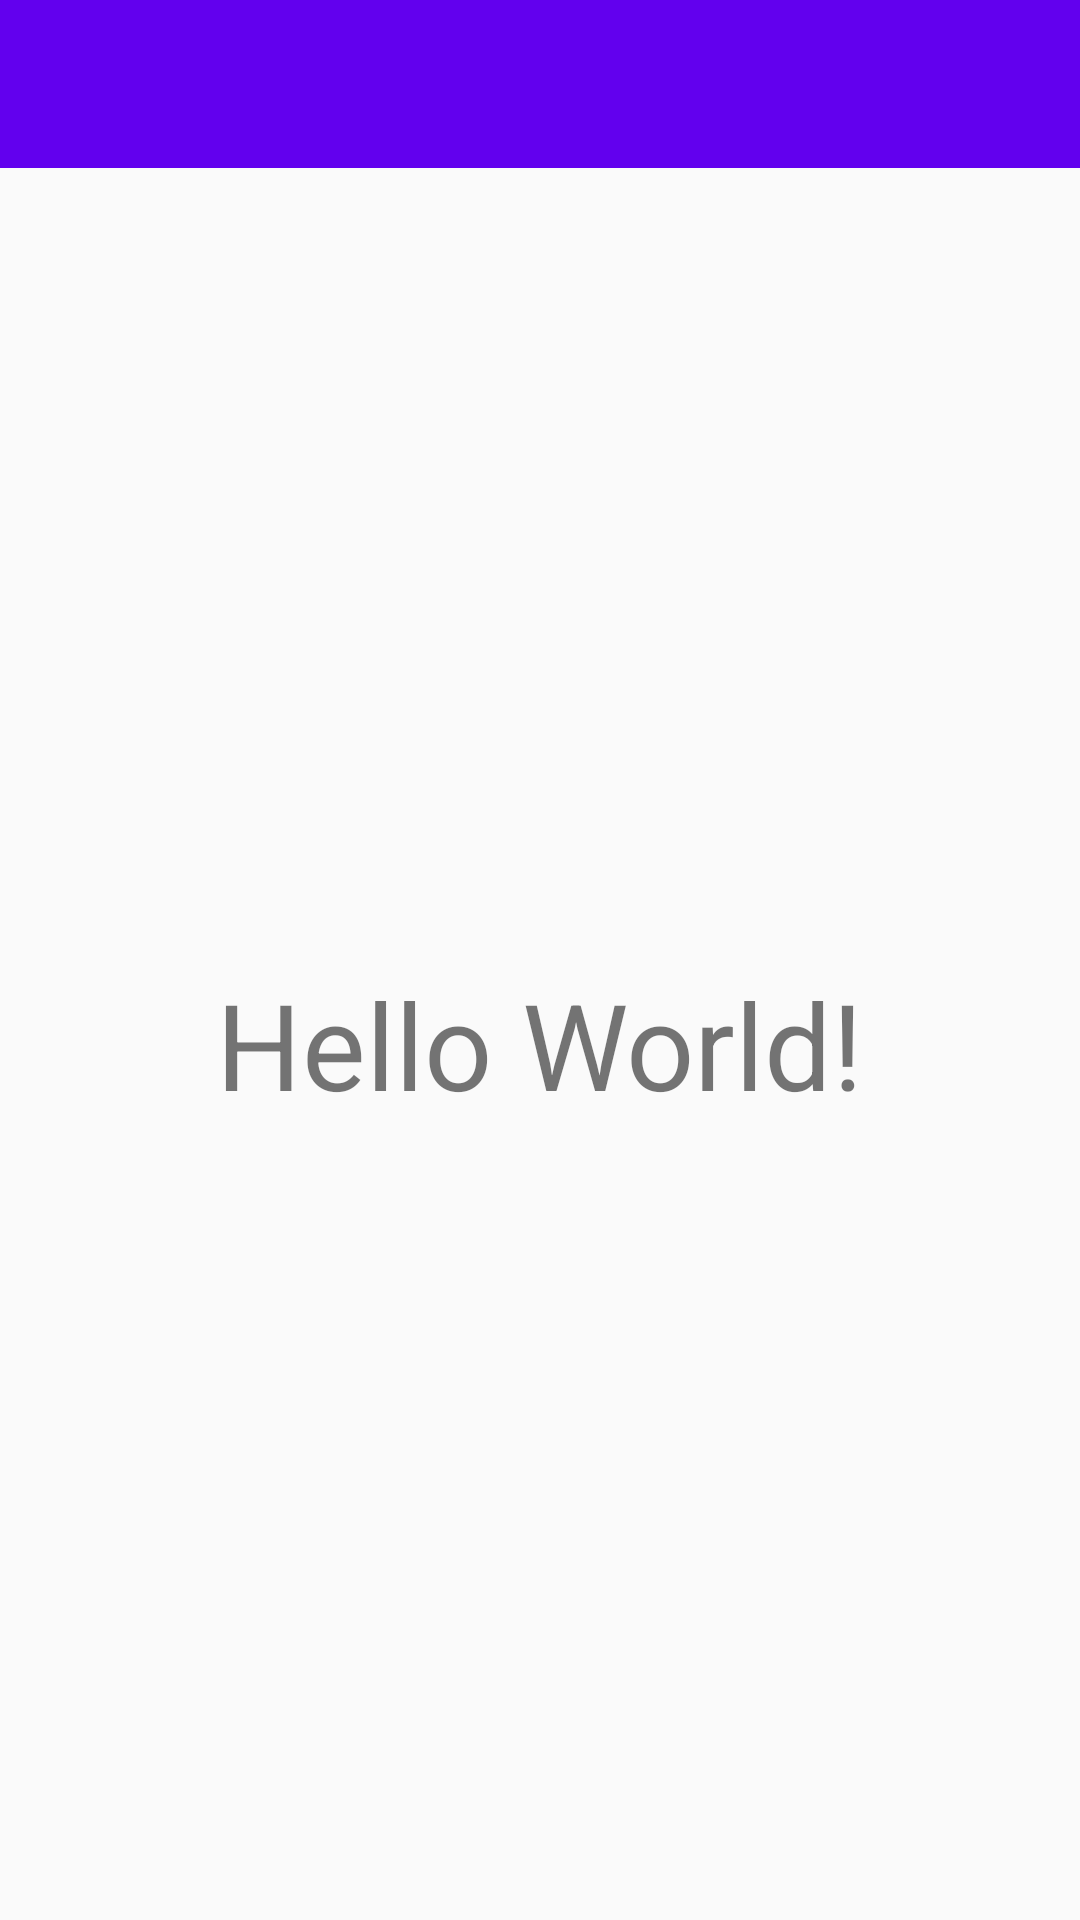

Layout XML and referenced resources for this Android screen:
<!-- AndroidManifest.xml: application theme AppTheme -->
<!-- res/layout/activity_main.xml -->
<?xml version="1.0" encoding="utf-8"?>
<LinearLayout
	xmlns:android="http://schemas.android.com/apk/res/android"
	xmlns:app="http://schemas.android.com/apk/res-auto"
	xmlns:tools="http://schemas.android.com/tools"
	android:layout_width="match_parent"
	android:layout_height="match_parent"
	android:orientation="vertical"
	tools:context="org.xzc.learnmaterialdrawer.MainActivity"
	>

	<android.support.v7.widget.Toolbar
		android:id="@+id/toolbar"
		android:layout_width="match_parent"
		android:layout_height="?attr/actionBarSize"
		android:background="?attr/colorPrimary"/>

	<RelativeLayout
		android:layout_width="match_parent"
		android:layout_height="match_parent"
		>
		<TextView
			android:layout_width="wrap_content"
			android:layout_height="wrap_content"
			android:layout_centerInParent="true"
			android:text="Hello World!"
			android:textSize="40sp"/>

	</RelativeLayout>
</LinearLayout>
<!-- resources referenced by this layout -->
<resources>
  <style name="AppTheme" parent="Theme.AppCompat.Light.NoActionBar">
  		
  		<item name="colorPrimary">@color/colorPrimary</item>
  		<item name="colorPrimaryDark">@color/colorPrimaryDark</item>
  		<item name="colorAccent">@color/colorAccent</item>
  
  
  		
  		<item name="material_drawer_background">@color/material_drawer_dark_background</item>
  		<item name="material_drawer_primary_text">@color/material_drawer_dark_primary_text</item>
  		<item name="material_drawer_primary_icon">@color/material_drawer_dark_primary_icon</item>
  		<item name="material_drawer_secondary_text">@color/material_drawer_dark_secondary_text
  		</item>
  		<item name="material_drawer_hint_text">@color/material_drawer_dark_hint_text</item>
  		<item name="material_drawer_hint_icon">@color/material_drawer_dark_hint_icon</item>
  		<item name="material_drawer_divider">@color/material_drawer_dark_divider</item>
  		<item name="material_drawer_selected">@color/material_drawer_dark_selected</item>
  		<item name="material_drawer_selected_text">@color/material_drawer_dark_selected_text</item>
  		<item name="material_drawer_header_selection_text">
  			@color/material_drawer_header_selection_text
  		</item>
  	</style>
  <!-- not gathered from this repository: default colours our renderer supplied (Android Studio template values) -->
  <color name="colorPrimary">#FF6200EE</color>
  <color name="colorPrimaryDark">#FF3700B3</color>
  <color name="colorAccent">#FF03DAC5</color>
</resources>
